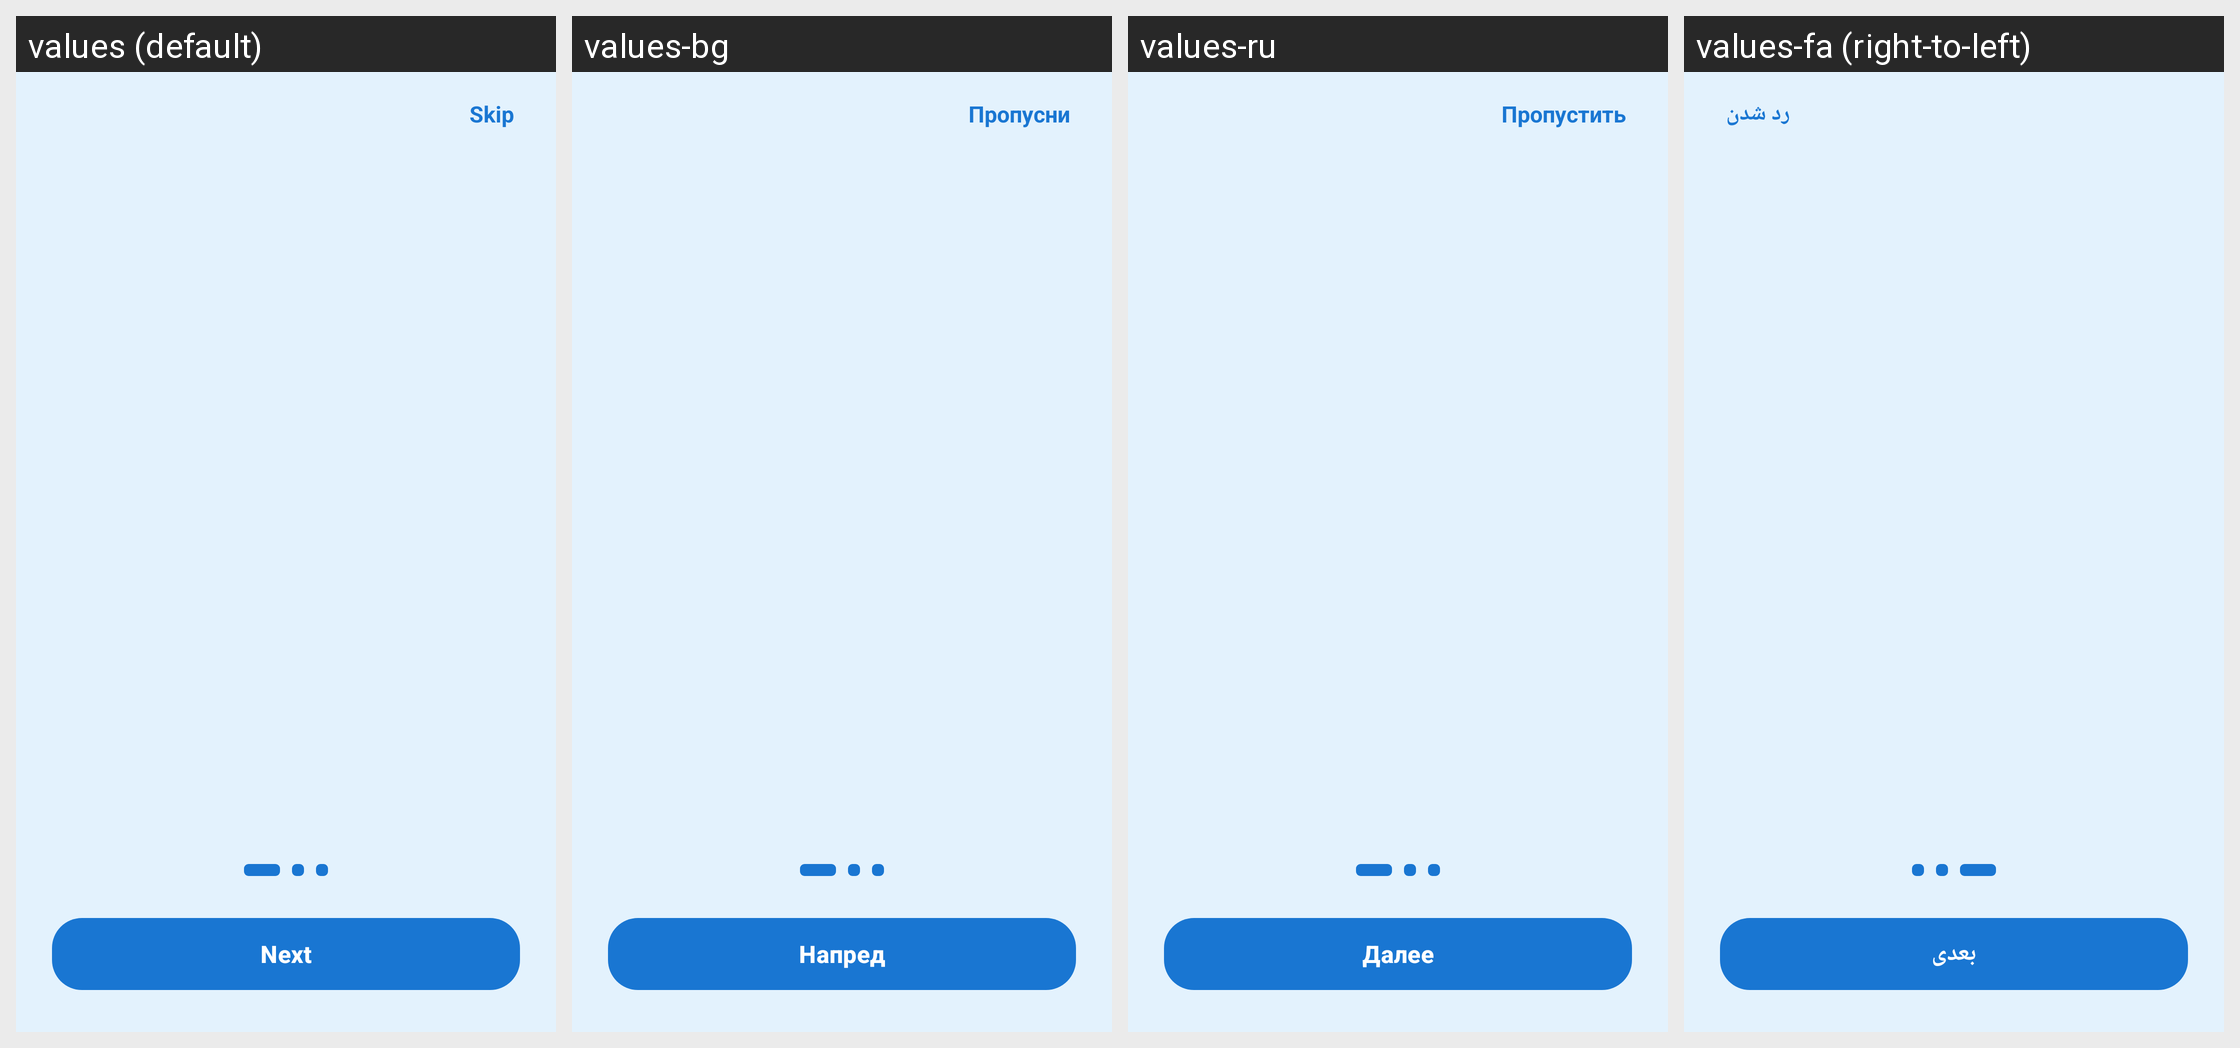

Locale-by-locale string values for the Android screen shown in this grid:
Android screen res/layout/fragment_onboarding.xml rendered under 4 locales, left to right: values (default), values-bg, values-ru, values-fa (right-to-left). Device: Nexus 5 (rendered at 1080×1920; each locale shown at half size, 540×960, under a caption strip naming it); theme Theme.BluetoothTracker.
Other locales in the repository, not shown: values-ar, values-de, values-es, values-fi, values-fr, values-hi, values-hu, values-in, values-it, values-ja, values-ko, values-ms, values-pl, values-pt, values-ro, values-sk, values-th, values-tr, values-ur, values-vi.
Strings drawn on this screen, with the default value and each locale's value (text and hints the layout hard-codes, and strings that could not be matched under every locale, appear in the picture but are not listed):

skip
  values: Skip
  values-bg: Пропусни
  values-ru: Пропустить
  values-fa: رد شدن

next
  values: Next
  values-bg: Напред
  values-ru: Далее
  values-fa: بعدی
